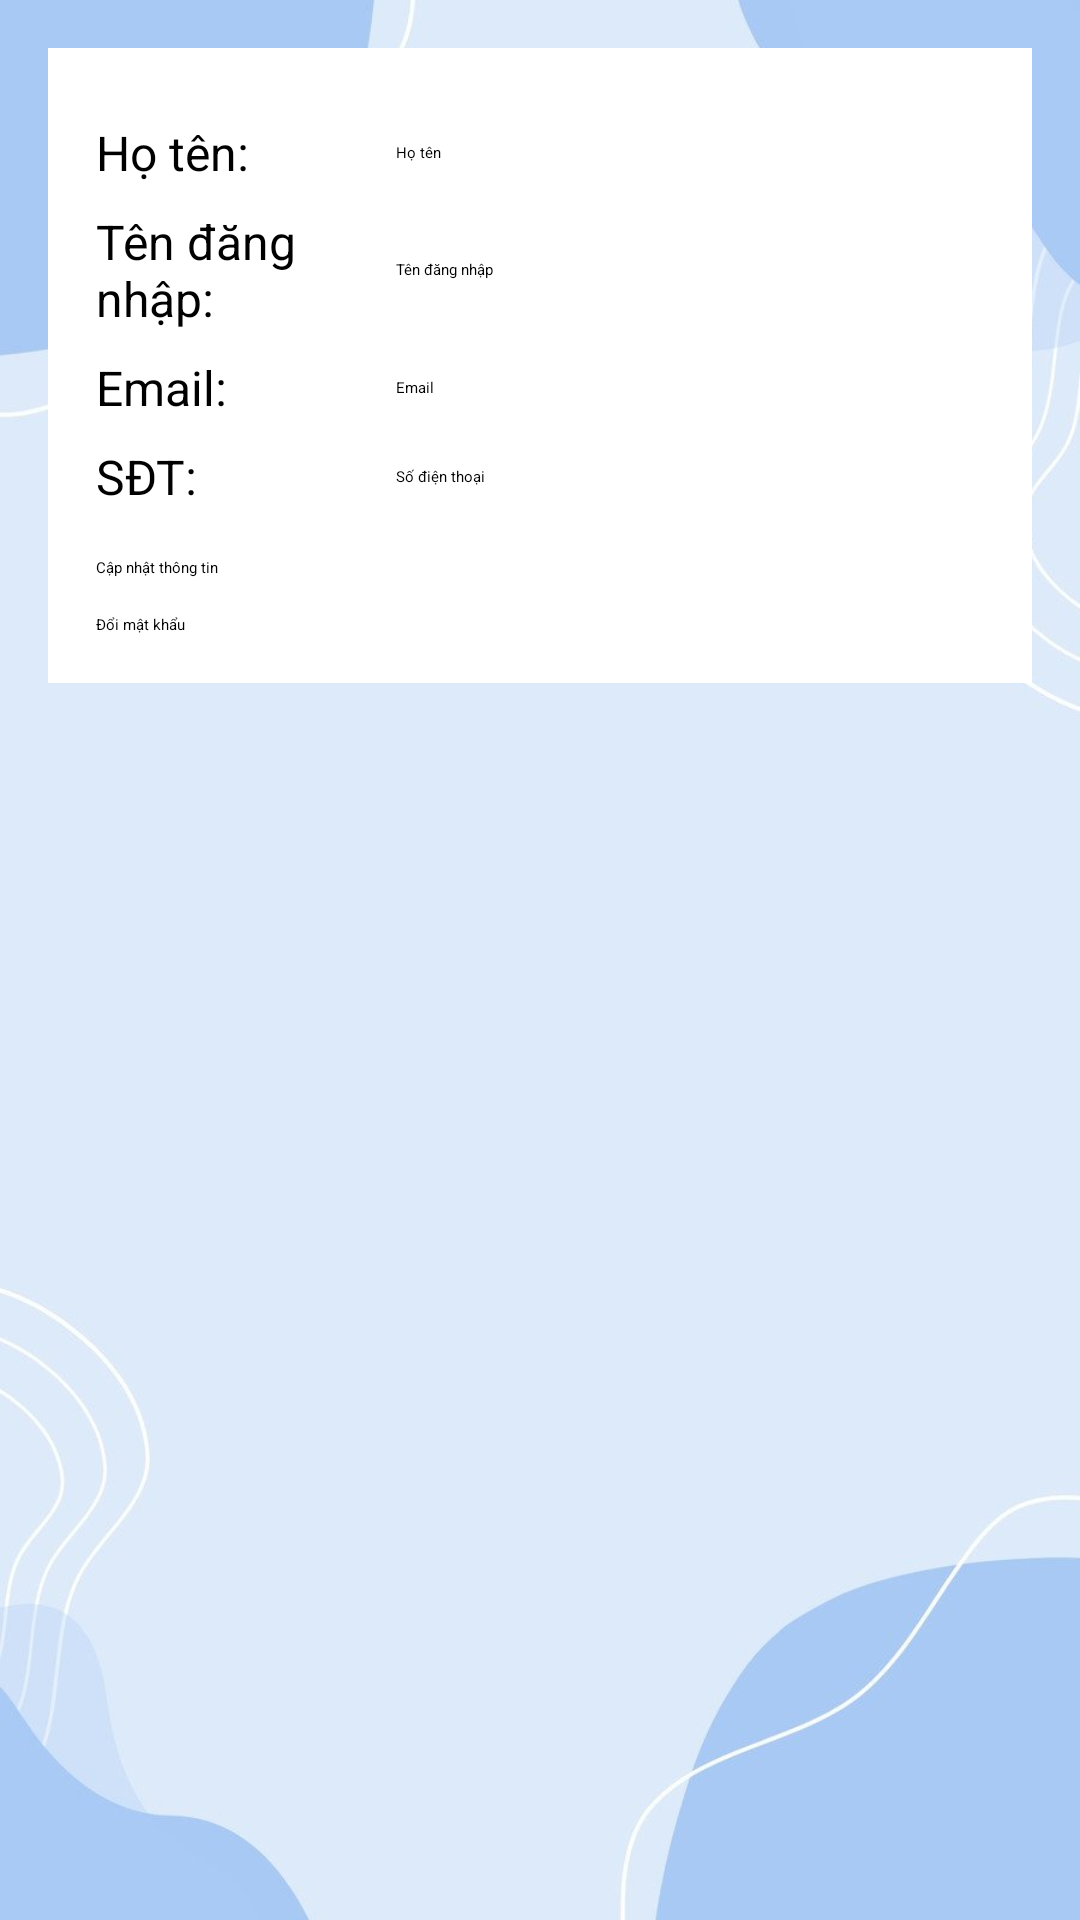

The Android layout XML behind this screen, and the referenced resources:
<!-- AndroidManifest.xml: application theme Theme.School -->
<!-- res/layout/activity_taikhoan.xml -->
<?xml version="1.0" encoding="utf-8"?>
<RelativeLayout xmlns:android="http://schemas.android.com/apk/res/android"
    xmlns:app="http://schemas.android.com/apk/res-auto"
    android:layout_width="match_parent"
    android:layout_height="match_parent"
    android:background="@drawable/background">
    <com.google.android.material.appbar.MaterialToolbar
        android:id="@+id/toolbarTK"
        android:layout_width="match_parent"
        android:layout_height="?attr/actionBarSize"
        android:background="#00B4D8"
        android:title="Tài khoản"
        android:titleTextColor="@android:color/white"
        app:navigationIcon="@drawable/ic_arrow_back" />
    <ScrollView
        android:id="@+id/scrollTaiKhoan"
        android:layout_width="match_parent"
        android:layout_height="match_parent"
        android:layout_below="@id/toolbarTK"
        android:padding="16dp">

        <LinearLayout
            android:layout_width="match_parent"
            android:layout_height="wrap_content"
            android:orientation="vertical"
            android:background="@android:color/white"
            android:padding="16dp"
            android:elevation="4dp">

            <LinearLayout
                android:layout_width="match_parent"
                android:layout_height="wrap_content"
                android:orientation="horizontal"
                android:gravity="center_vertical"
                android:layout_marginTop="8dp">

                <TextView
                    android:layout_width="100dp"
                    android:layout_height="wrap_content"
                    android:text="Họ tên:"
                    android:textSize="16sp"/>

                <EditText
                    android:id="@+id/etHoTen"
                    android:layout_width="0dp"
                    android:layout_height="wrap_content"
                    android:layout_weight="1"
                    android:hint="Họ tên"/>
            </LinearLayout>

            <LinearLayout
                android:layout_width="match_parent"
                android:layout_height="wrap_content"
                android:orientation="horizontal"
                android:gravity="center_vertical"
                android:layout_marginTop="8dp">

                <TextView
                    android:layout_width="100dp"
                    android:layout_height="wrap_content"
                    android:text="Tên đăng nhập:"
                    android:textSize="16sp" />

                <EditText
                    android:id="@+id/etUsername"
                    android:layout_width="0dp"
                    android:layout_height="wrap_content"
                    android:layout_weight="1"
                    android:enabled="false"
                    android:hint="Tên đăng nhập"/>
            </LinearLayout>

            <LinearLayout
                android:layout_width="match_parent"
                android:layout_height="wrap_content"
                android:orientation="horizontal"
                android:gravity="center_vertical"
                android:layout_marginTop="8dp">

                <TextView
                    android:layout_width="100dp"
                    android:layout_height="wrap_content"
                    android:text="Email:"
                    android:textSize="16sp"/>

                <EditText
                    android:id="@+id/etEmail"
                    android:layout_width="0dp"
                    android:layout_height="wrap_content"
                    android:layout_weight="1"
                    android:hint="Email"/>
            </LinearLayout>


            <LinearLayout
                android:layout_width="match_parent"
                android:layout_height="wrap_content"
                android:orientation="horizontal"
                android:gravity="center_vertical"
                android:layout_marginTop="8dp">

                <TextView
                    android:layout_width="100dp"
                    android:layout_height="wrap_content"
                    android:text="SĐT:"
                    android:textSize="16sp"/>

                <EditText
                    android:id="@+id/etPhone"
                    android:layout_width="0dp"
                    android:layout_height="wrap_content"
                    android:layout_weight="1"
                    android:hint="Số điện thoại"
                    android:inputType="phone"/>
            </LinearLayout>
            <Button
                android:id="@+id/btnUpdateInfo"
                android:layout_width="match_parent"
                android:layout_height="wrap_content"
                android:text="Cập nhật thông tin"
                android:backgroundTint="#00B4D8"
                android:layout_marginTop="16dp"/>
            <Button
                android:id="@+id/btnChangePassword"
                android:layout_width="match_parent"
                android:layout_height="wrap_content"
                android:text="Đổi mật khẩu"
                android:backgroundTint="#00C896"
                android:layout_marginTop="12dp"/>
        </LinearLayout>
    </ScrollView>
</RelativeLayout>
<!-- resources referenced by this layout -->
<resources>
  <!-- drawable background: jpg bitmap (drawable, 25174 bytes) -->
</resources>
